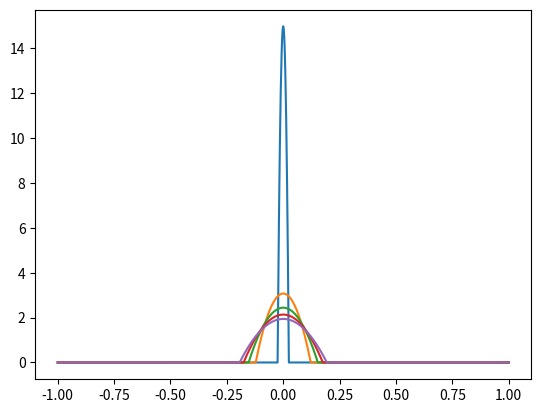

The matplotlib source for this figure:
import numpy as np
import matplotlib.pyplot as plt

h0 = 15
M = 0.5
b = (np.sqrt(3) * M / 8)**(2 / 3)
gamma = 1e-3
t0 = 1 / gamma * (b / h0)**3
h = 1000
x = np.linspace(-1, 1, h)

for i in np.arange(0, 2, 0.4):
    t = (i + t0) * gamma
    rho = np.maximum(1 / t**(1 / 3) * (b - (1 / (12 * t**(2 / 3))) * x**2), 0)
    area = sum((rho[1:] + rho[:-1]) * (x[1] - x[0]) / 2)
    simpson = sum((rho[:-2] + 4*rho[1:-1] + rho[2:]) / (3 * h))
    simpson2 = sum((rho[:-2] + 4*rho[1:-1] + rho[2:]) * (x[1] - x[0])/ (3*2))
    
    print(area, simpson, simpson2)
    print('area = ',abs(0.5 - area), 'simpson = ', abs(0.5 - simpson), 'simpson2 = ', abs(0.5 - simpson2))
    plt.plot(x, rho)
    
plt.show()
